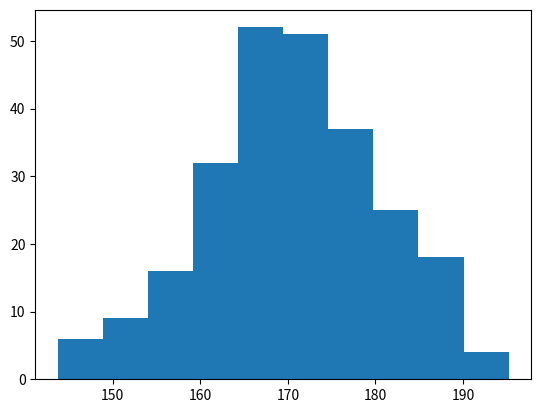

Here is the Python script that generated this plot:
# -*- coding: utf-8 -*-
"""
Created on Thu Nov 25 10:43:05 2021

@author: user
"""
import matplotlib.pyplot as plt
import numpy as np
a=np.random.normal(170,10,250)
plt.hist(a)
plt.show()
